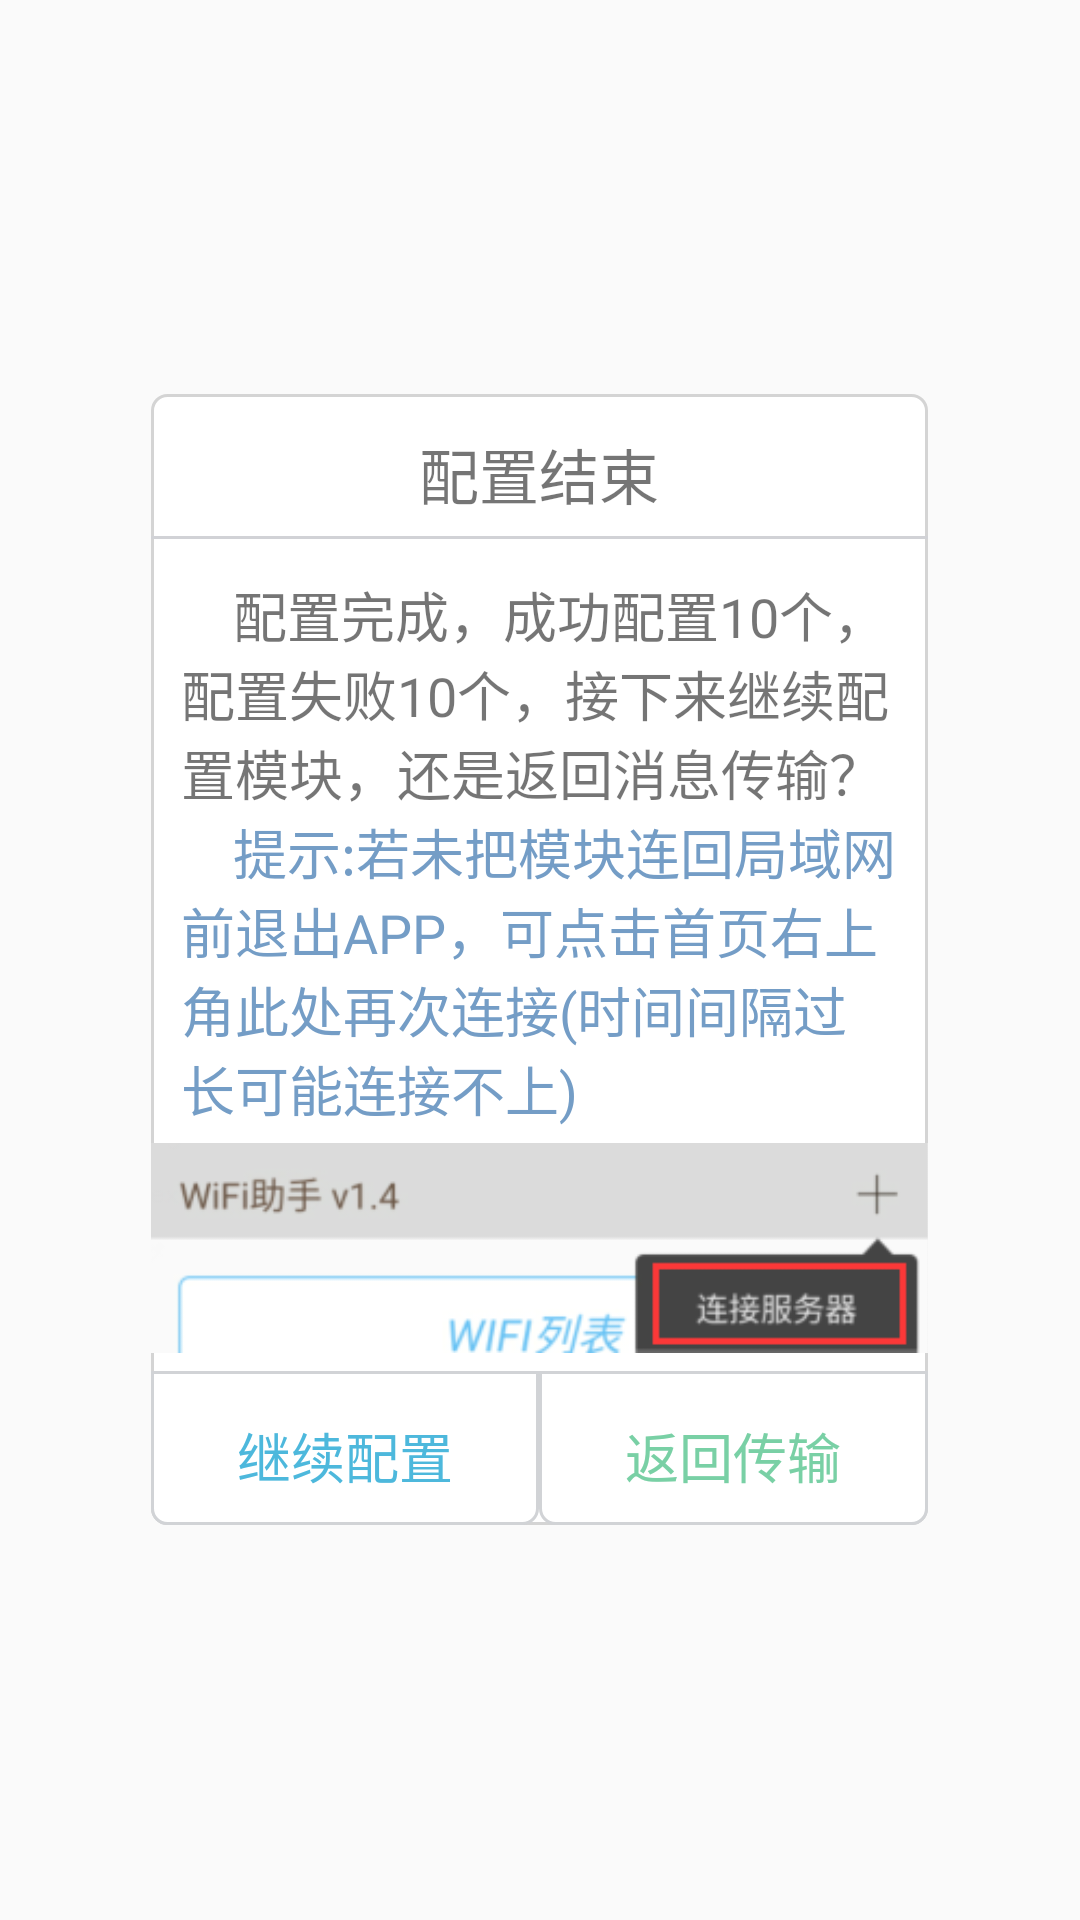

The Android layout XML behind this screen, and the referenced resources:
<!-- AndroidManifest.xml: application theme AppTheme -->
<!-- res/layout/fragment_exit_menu.xml -->
<?xml version="1.0" encoding="utf-8"?>
<LinearLayout xmlns:android="http://schemas.android.com/apk/res/android"
    android:layout_width="match_parent"
    android:layout_height="match_parent"
    android:gravity="center"
    android:orientation="horizontal"
    android:weightSum="10">

    <LinearLayout
        android:layout_width="0dp"
        android:layout_weight="7.2"
        android:layout_height="wrap_content"
        android:orientation="vertical"
        android:background="@drawable/windows_rim"
        android:gravity="center_horizontal">

        <LinearLayout
            android:layout_width="match_parent"
            android:layout_height="wrap_content"
            android:orientation="vertical"
            android:gravity="center_horizontal">

            <TextView
                android:layout_width="wrap_content"
                android:layout_height="wrap_content"
                android:textSize="20sp"
                android:paddingTop="12dp"
                android:paddingBottom="6dp"
                android:text="配置结束" />

            <View
                android:layout_width="match_parent"
                android:layout_height="1dp"
                android:background="#d1d2d6" />

            <LinearLayout
                android:layout_width="match_parent"
                android:layout_height="wrap_content"
                android:orientation="vertical"
                android:weightSum="10"
                android:paddingTop="12dp"
                android:paddingBottom="6dp"
                android:gravity="center">

                <TextView
                    android:id="@+id/fragment_exit_message"
                    android:layout_width="wrap_content"
                    android:layout_height="wrap_content"
                    android:paddingLeft="10dp"
                    android:paddingRight="10dp"
                    android:textSize="18sp"
                    android:text="    配置完成，成功配置10个，配置失败10个，接下来继续配置模块，还是返回消息传输？" />

                <TextView
                    android:id="@+id/fragment_menu_hint_text"
                    android:layout_width="wrap_content"
                    android:layout_height="wrap_content"
                    android:textSize="18sp"
                    android:paddingLeft="10dp"
                    android:paddingRight="10dp"
                    android:paddingBottom="5dp"
                    android:textColor="#749DC6"
                    android:text="    提示:若未把模块连回局域网前退出APP，可点击首页右上角此处再次连接(时间间隔过长可能连接不上)" />

                <ImageView
                    android:id="@+id/fragment_menu_hint_icon"
                    android:layout_width="260dp"
                    android:layout_height="70dp"
                    android:background="@mipmap/explain_3" />
            </LinearLayout>


            <LinearLayout
                android:layout_width="match_parent"
                android:layout_height="wrap_content"
                android:orientation="horizontal"
                android:weightSum="10">

                <TextView
                    android:id="@+id/fragment_exit_continue"
                    android:layout_width="0dp"
                    android:layout_height="match_parent"
                    android:layout_weight="5"
                    android:background="@drawable/button_rim"
                    android:gravity="center"
                    android:paddingTop="15dp"
                    android:paddingBottom="10dp"
                    android:text="继续配置"
                    android:textColor="#4DB8DC"
                    android:textSize="18sp" />

                <TextView
                    android:id="@+id/fragment_exit_return"
                    android:layout_width="0dp"
                    android:layout_weight="5"
                    android:layout_height="wrap_content"
                    android:textSize="18sp"
                    android:gravity="center"
                    android:paddingTop="15dp"
                    android:background="@drawable/button_rim"
                    android:paddingBottom="10dp"
                    android:textColor="#79D0A5"
                    android:text="返回传输" />
            </LinearLayout>

        </LinearLayout>
    </LinearLayout>

</LinearLayout>
<!-- resources referenced by this layout -->
<resources>
  <!-- drawable button_rim (drawable) -->
  <?xml version="1.0" encoding="utf-8"?>
  <selector xmlns:android="http://schemas.android.com/apk/res/android">
  
      <item android:drawable="@drawable/button_false" android:state_pressed="false" />
      <item android:drawable="@drawable/button_true" android:state_pressed="true" />
  
  </selector>
  <!-- drawable windows_rim (drawable) -->
  <?xml version="1.0" encoding="utf-8"?>
  <shape xmlns:android="http://schemas.android.com/apk/res/android">
  
      <solid android:color="#FFFFFF" />
  
      <stroke
          android:width="3px"
          android:color="#D4D4D4" />
  
      <corners
          android:bottomLeftRadius="5dp"
          android:bottomRightRadius="5dp"
          android:topLeftRadius="5dp"
          android:topRightRadius="5dp" />
  
  </shape>
  <!-- mipmap explain_3: png bitmap (mipmap-xhdpi, 11858 bytes) -->
  <style name="AppTheme" parent="Theme.AppCompat.Light.NoActionBar">
          
          <item name="colorPrimary">@color/colorPrimary</item>
          <item name="colorPrimaryDark">@color/tab_indicator_text</item>
          <item name="colorAccent">@color/colorAccent</item>
      </style>
  <!-- drawable button_false (drawable) -->
  <?xml version="1.0" encoding="utf-8"?>
  <shape xmlns:android="http://schemas.android.com/apk/res/android">
  
      <solid android:color="#FFFFFF" />
  
      <stroke
          android:width="3px"
          android:color="#d1d3d6" />
  
      <corners
          android:bottomLeftRadius="5dp"
          android:bottomRightRadius="5dp"
          android:topLeftRadius="0dp"
          android:topRightRadius="0dp" />
  
  </shape>
  <!-- drawable button_true (drawable) -->
  <?xml version="1.0" encoding="utf-8"?>
  <shape xmlns:android="http://schemas.android.com/apk/res/android">
  
      <solid android:color="#E3F8FF" />
      
      
      
      
      
      
  
      <stroke
          android:width="3px"
          android:color="#d1d3d6" />
  
      <corners
          android:bottomLeftRadius="5dp"
          android:bottomRightRadius="5dp"
          android:topLeftRadius="0dp"
          android:topRightRadius="0dp" />
  
  </shape>
  <color name="colorPrimary">#008577</color>
  <color name="tab_indicator_text">#DBDBDB</color>
  <color name="colorAccent">#D81B60</color>
</resources>
